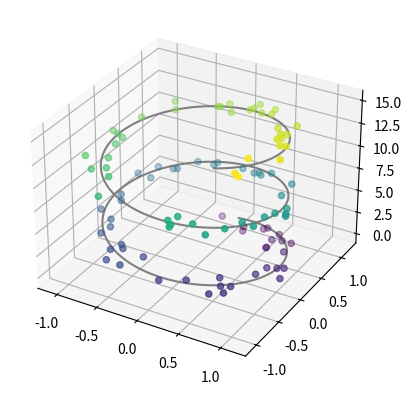

Here is the Python script that generated this plot:
from mpl_toolkits import mplot3d


import numpy as np
import matplotlib.pyplot as plt

ax = plt.axes(projection='3d')

# Data for a three-dimensional line
zline = np.linspace(0, 15, 1000)
xline = np.sin(zline)
yline = np.cos(zline)
ax.plot3D(xline, yline, zline, 'gray')

zdata = 15 * np.random.random(100)
xdata = np.sin(zdata) + 0.1 * np.random.randn(100)
ydata = np.cos(zdata) + 0.1 * np.random.randn(100)
ax.scatter3D(xdata, ydata, zdata, c=zdata, cmap='viridis')

plt.show()
